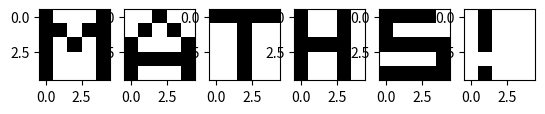

Recreate this plot in Python. (Note: this script raises an exception after producing the figure.)

# coding: utf-8

# In[ ]:

import numpy as np
import random
import matplotlib.pyplot as plt


# In[ ]:

random.randrange(-1, 2, 2)


# In[ ]:

plt.subplot(1,6,1)
train_data1 = np.ones((5,5))
train_data1[0:5, ::4] = -1
train_data1[1, 1::2] = -1
train_data1[2, ::2] = -1
plt.imshow(train_data1, interpolation='nearest', cmap='bone')


# In[ ]:

plt.subplot(1,6,2)
train_data2 = np.ones((5,5))
train_data2[0, 2] = -1
train_data2[1, 1::2] = -1
train_data2[2:5, ::4] = -1
train_data2[3] = -1
plt.imshow(train_data2, interpolation='nearest', cmap='bone')


# In[ ]:

plt.subplot(1,6,3)
train_data3 = np.ones((5,5))
train_data3[0] = -1
train_data3[1:5, 2] = -1
plt.imshow(train_data3, interpolation='nearest', cmap='bone')


# In[ ]:

plt.subplot(1,6,4)
train_data4 = np.ones((5,5))
train_data4[0:5, ::3] = -1
train_data4[2, :4] = -1
plt.imshow(train_data4, interpolation='nearest', cmap='bone')


# In[ ]:

plt.subplot(1,6,5)
train_data5 = np.ones((5,5))
train_data5[::2] = -1
train_data5[0, 4] = 1
train_data5[1, 0] = -1
train_data5[3, 4] = -1
plt.imshow(train_data5, interpolation='nearest', cmap='bone')


# In[ ]:

plt.subplot(1,6,6)
train_data6 = np.ones((5,5))
train_data6[0:3, 1] = -1
train_data6[4, 1] = -1
plt.imshow(train_data6, interpolation='nearest', cmap='bone')


# In[ ]:

train_data = []
train_data.append(train_data1)
train_data.append(train_data2)
train_data.append(train_data3)
train_data.append(train_data4)
train_data.append(train_data5)
train_data.append(train_data6)


# In[ ]:

plt.show()


# In[ ]:

def set_weight(data):
    vector_size = data.size
    vector = data.reshape((vector_size, 1))
    weight = np.dot(vector, vector.T) - np.eye(25)
    return weight


# In[ ]:

def update_weight(weight, data, n):
    weight = (n*weight + set_weight(data)) / (n+1)
    return weight


# In[ ]:

td_num = 1
for i in range(td_num):
    W = update_weight(W, train_data[i], i)


# In[ ]:



